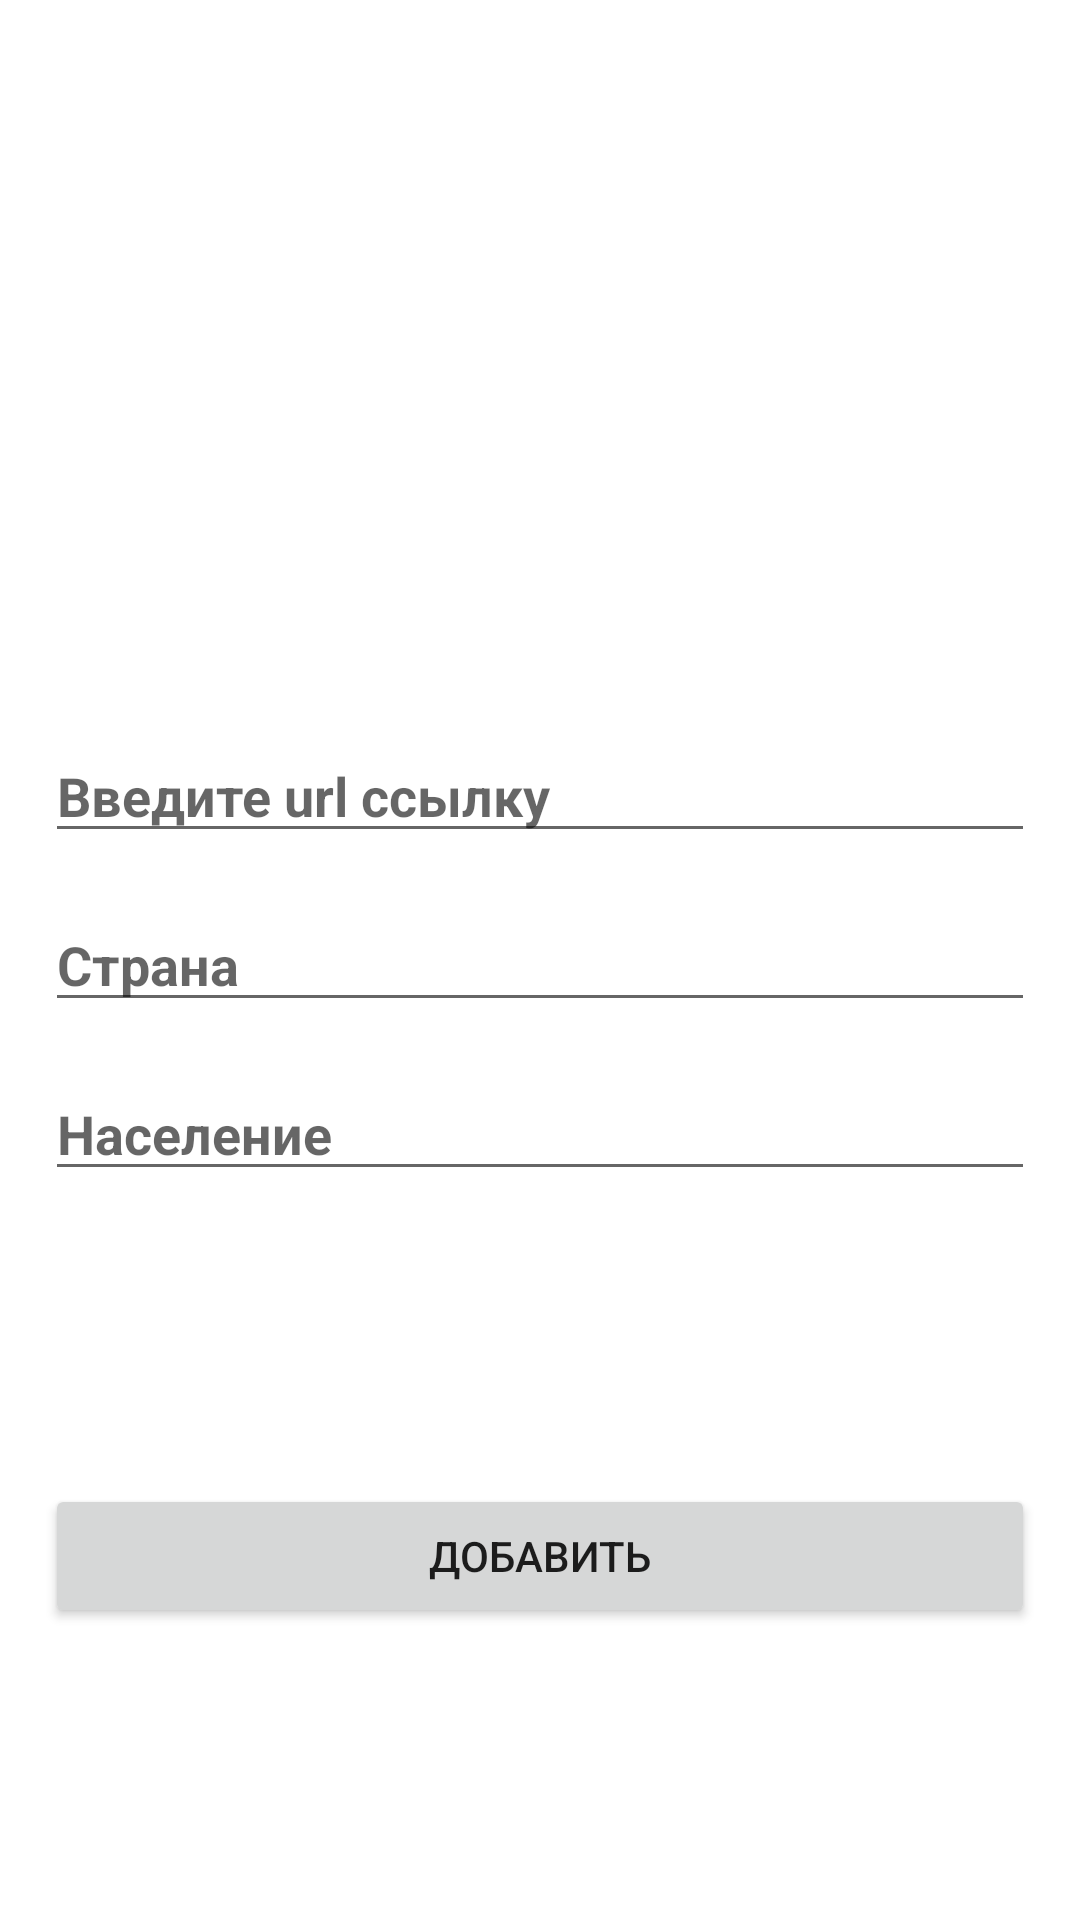

Produce the Android XML layout that renders to this screen, including the resource entries it uses.
<!-- AndroidManifest.xml: application theme Theme.DankeTim -->
<!-- res/layout/fragment_third.xml -->
<?xml version="1.0" encoding="utf-8"?>
<androidx.constraintlayout.widget.ConstraintLayout xmlns:android="http://schemas.android.com/apk/res/android"
    xmlns:app="http://schemas.android.com/apk/res-auto"
    xmlns:tools="http://schemas.android.com/tools"
    android:layout_width="match_parent"
    android:layout_height="match_parent"
    android:background="@drawable/samurei"
    tools:context=".fragment.ThirdFragment">

    <EditText
        android:id="@+id/editTextThird"
        android:layout_width="match_parent"
        android:layout_height="wrap_content"
        android:layout_margin="15dp"
        android:hint="Страна"
        android:textStyle="bold"
        app:layout_constraintBottom_toBottomOf="parent"
        app:layout_constraintEnd_toEndOf="parent"
        app:layout_constraintStart_toStartOf="parent"
        app:layout_constraintTop_toTopOf="parent" />

    <EditText
        android:id="@+id/editTextThird1"
        android:layout_width="match_parent"
        android:layout_height="wrap_content"
        android:layout_margin="15dp"
        android:hint="Ввeдите url ссылку"
        android:textStyle="bold"
        app:layout_constraintBottom_toTopOf="@+id/editTextThird" />

    <EditText
        android:id="@+id/editTextThird2"
        android:layout_width="match_parent"
        android:layout_height="wrap_content"
        android:layout_margin="15dp"
        android:hint="Население"
        android:textStyle="bold"
        app:layout_constraintTop_toBottomOf="@+id/editTextThird" />

    <Button
        android:id="@+id/buttonSend"
        android:layout_width="match_parent"
        android:layout_height="wrap_content"
        android:layout_margin="15dp"
        android:text="Добавить"
        app:layout_constraintBottom_toBottomOf="parent"
        app:layout_constraintLeft_toLeftOf="parent"
        app:layout_constraintRight_toRightOf="parent"
        app:layout_constraintTop_toBottomOf="@+id/editTextThird2" />

</androidx.constraintlayout.widget.ConstraintLayout>
<!-- resources referenced by this layout -->
<resources>
  <style name="Theme.DankeTim" parent="Theme.MaterialComponents.DayNight.DarkActionBar">
          
          <item name="colorPrimary">@color/purple_500</item>
          <item name="colorPrimaryVariant">@color/purple_700</item>
          <item name="colorOnPrimary">@color/white</item>
          
          <item name="colorSecondary">@color/teal_200</item>
          <item name="colorSecondaryVariant">@color/teal_700</item>
          <item name="colorOnSecondary">@color/black</item>
          
          <item name="android:statusBarColor">?attr/colorPrimaryVariant</item>
          
      </style>
  <!-- not gathered from this repository: default colours our renderer supplied (Android Studio template values) -->
  <color name="purple_500">#FF6200EE</color>
  <color name="purple_700">#FF3700B3</color>
  <color name="teal_200">#FF03DAC5</color>
  <color name="teal_700">#FF018786</color>
  <color name="black">#FF000000</color>
  <color name="white">#FFFFFFFF</color>
</resources>
